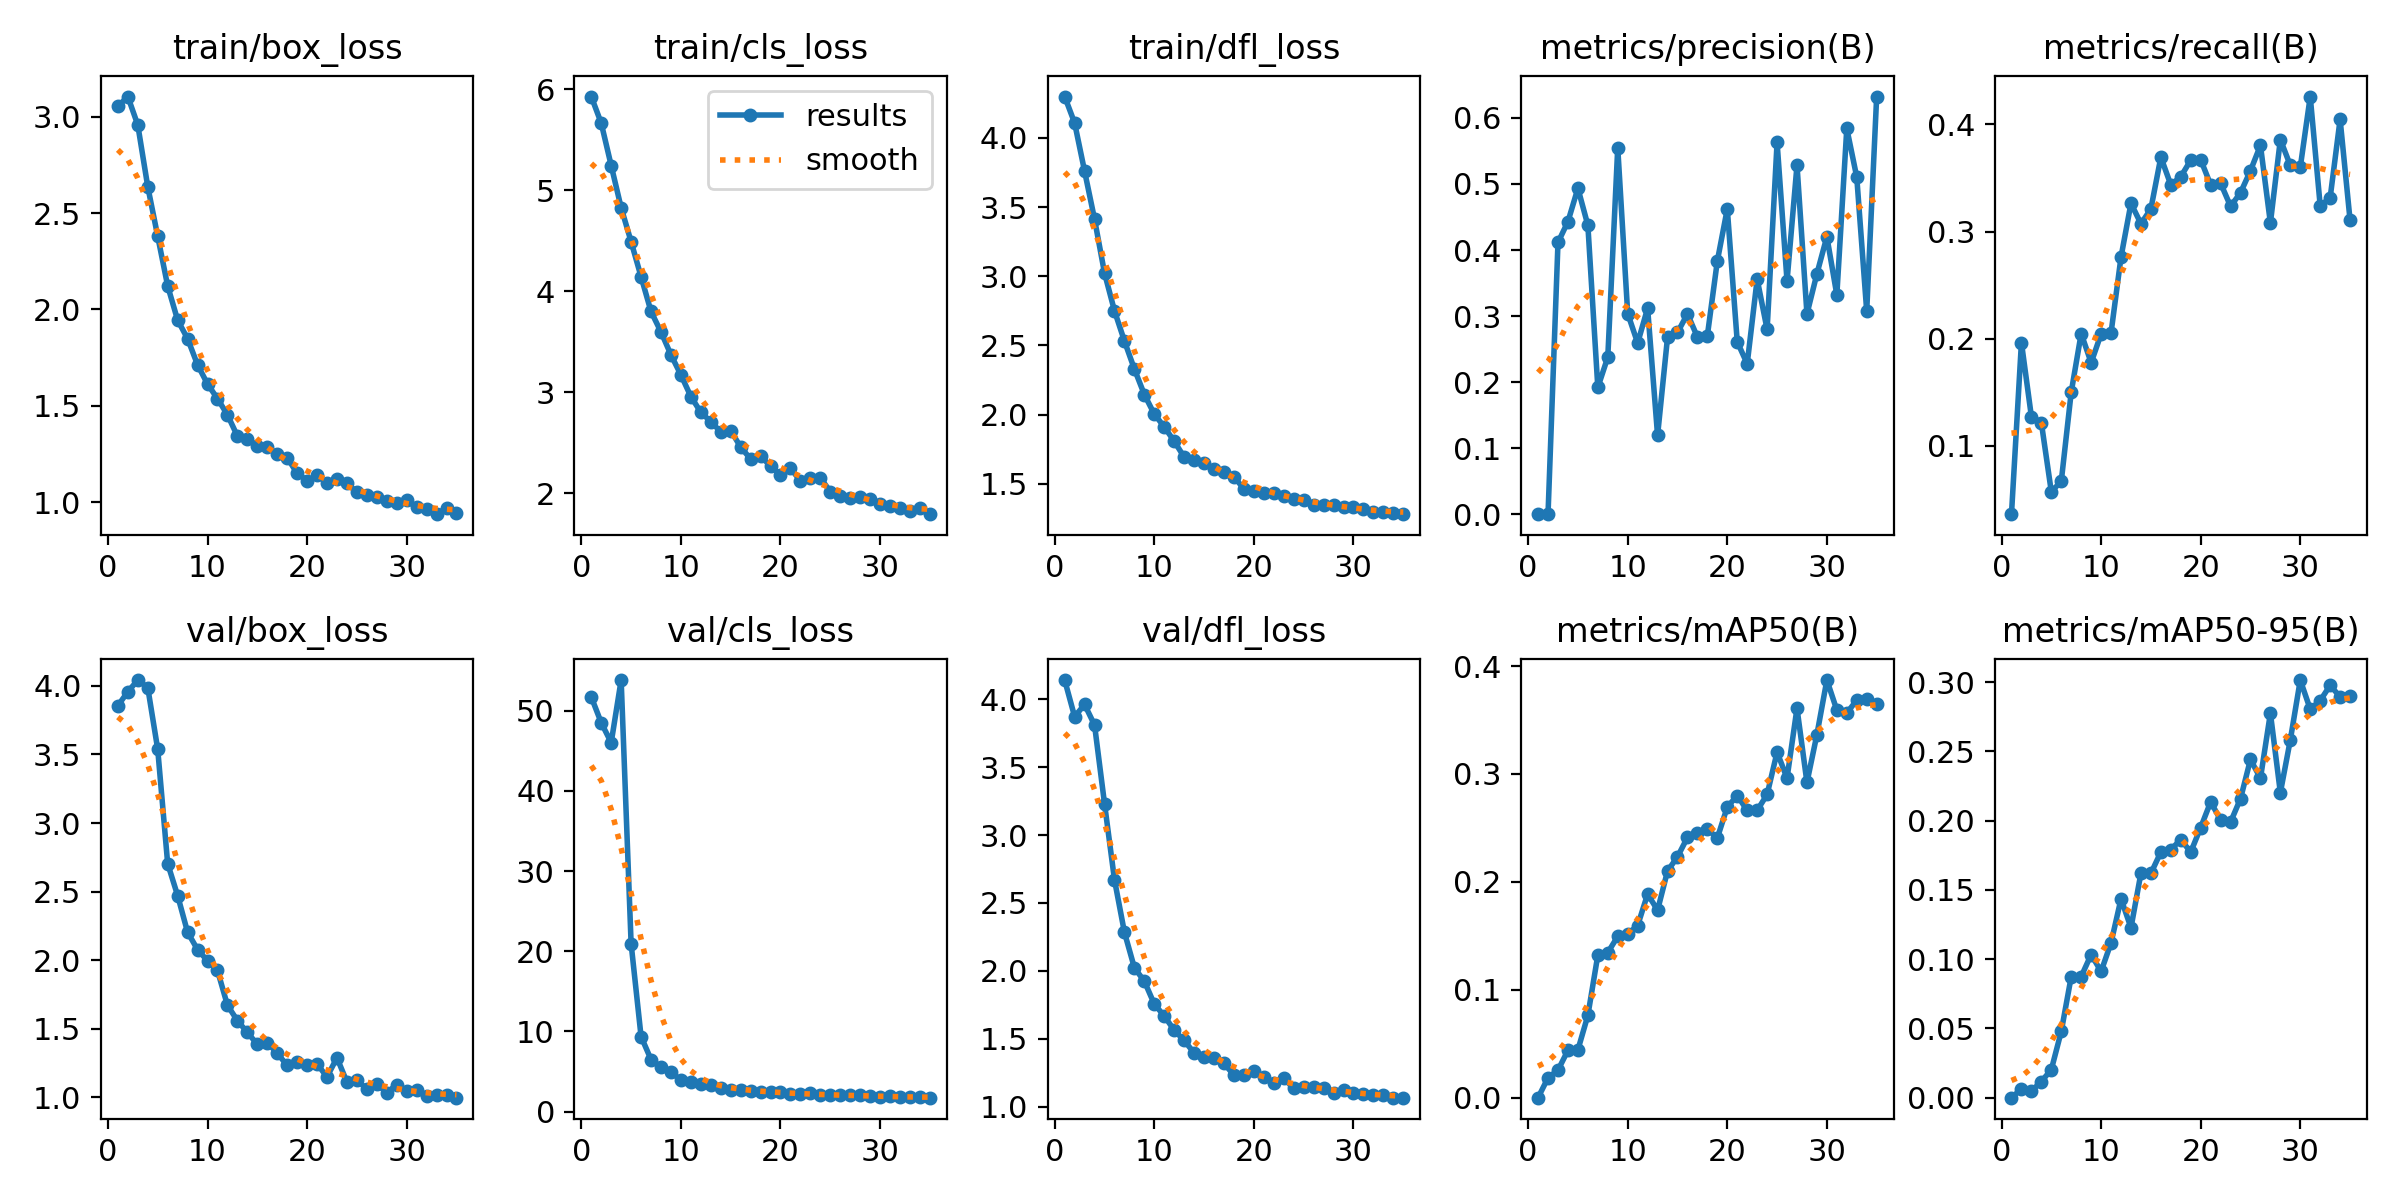

Values plotted in this chart, from the file beside it:
epoch, time, train/box_loss, train/cls_loss, train/dfl_loss, metrics/precision(B), metrics/recall(B), metrics/mAP50(B), metrics/mAP50-95(B), val/box_loss, val/cls_loss, val/dfl_loss, lr/pg0, lr/pg1, lr/pg2
1, 851.4, 3.054, 5.926, 4.299, 7e-05, 0.0359, 7e-05, 2e-05, 3.856, 51.73, 4.142, 0.0001725, 0.0001725, 0.0001725
2, 1104, 3.105, 5.663, 4.108, 0.00031, 0.1963, 0.01849, 0.0063, 3.957, 48.51, 3.872, 0.0003444, 0.0003444, 0.0003444
3, 1355, 2.957, 5.243, 3.76, 0.4115, 0.127, 0.02554, 0.0048, 4.043, 46.03, 3.962, 0.0005128, 0.0005128, 0.0005128
4, 1617, 2.637, 4.825, 3.412, 0.443, 0.1214, 0.04397, 0.01169, 3.988, 53.84, 3.811, 0.0005104, 0.0005104, 0.0005104
5, 1877, 2.38, 4.489, 3.023, 0.4936, 0.05692, 0.04438, 0.02022, 3.539, 20.95, 3.233, 0.0005052, 0.0005052, 0.0005052
6, 2246, 2.122, 4.142, 2.75, 0.4375, 0.06659, 0.07632, 0.04787, 2.705, 9.365, 2.672, 0.0005, 0.0005, 0.0005
7, 2638, 1.945, 3.798, 2.531, 0.192, 0.1499, 0.1321, 0.08744, 2.472, 6.489, 2.284, 0.0004948, 0.0004948, 0.0004948
8, 3064, 1.848, 3.596, 2.329, 0.2378, 0.2047, 0.1344, 0.08746, 2.205, 5.532, 2.023, 0.0004895, 0.0004895, 0.0004895
9, 3325, 1.713, 3.369, 2.145, 0.555, 0.1774, 0.1495, 0.1034, 2.078, 4.909, 1.924, 0.0004843, 0.0004843, 0.0004843
10, 3578, 1.613, 3.171, 2.003, 0.3039, 0.2043, 0.1519, 0.09118, 1.997, 3.946, 1.755, 0.0004791, 0.0004791, 0.0004791
11, 3832, 1.537, 2.957, 1.911, 0.2592, 0.2054, 0.1595, 0.1119, 1.927, 3.75, 1.668, 0.0004739, 0.0004739, 0.0004739
12, 4084, 1.453, 2.801, 1.807, 0.312, 0.2762, 0.1887, 0.1436, 1.672, 3.381, 1.563, 0.0004687, 0.0004687, 0.0004687
13, 4335, 1.343, 2.708, 1.692, 0.1193, 0.3264, 0.1738, 0.1227, 1.56, 3.333, 1.488, 0.0004635, 0.0004635, 0.0004635
14, 4585, 1.327, 2.607, 1.668, 0.2679, 0.3073, 0.2101, 0.1621, 1.474, 2.9, 1.395, 0.0004583, 0.0004583, 0.0004583
15, 4834, 1.293, 2.62, 1.647, 0.2752, 0.3211, 0.2232, 0.162, 1.388, 2.682, 1.368, 0.0004531, 0.0004531, 0.0004531
16, 5081, 1.287, 2.456, 1.607, 0.3033, 0.3695, 0.2412, 0.1774, 1.4, 2.695, 1.362, 0.0004479, 0.0004479, 0.0004479
17, 5331, 1.249, 2.338, 1.587, 0.2683, 0.3436, 0.2457, 0.1792, 1.323, 2.537, 1.318, 0.0004427, 0.0004427, 0.0004427
18, 5584, 1.23, 2.366, 1.552, 0.2705, 0.3512, 0.249, 0.1864, 1.233, 2.489, 1.232, 0.0004375, 0.0004375, 0.0004375
19, 5900, 1.15, 2.269, 1.461, 0.3834, 0.3666, 0.2407, 0.1774, 1.256, 2.484, 1.232, 0.0004323, 0.0004323, 0.0004323
20, 6319, 1.111, 2.18, 1.45, 0.4623, 0.3671, 0.2694, 0.195, 1.237, 2.385, 1.259, 0.0004271, 0.0004271, 0.0004271
21, 6738, 1.139, 2.245, 1.436, 0.2611, 0.3436, 0.2799, 0.2136, 1.244, 2.208, 1.22, 0.0004219, 0.0004219, 0.0004219
22, 7152, 1.098, 2.123, 1.431, 0.2277, 0.3452, 0.2663, 0.2006, 1.15, 2.156, 1.174, 0.0004166, 0.0004166, 0.0004166
23, 7567, 1.119, 2.148, 1.41, 0.356, 0.3236, 0.2662, 0.199, 1.289, 2.3, 1.208, 0.0004114, 0.0004114, 0.0004114
24, 7978, 1.097, 2.152, 1.387, 0.2797, 0.3362, 0.281, 0.2159, 1.113, 2.032, 1.135, 0.0004062, 0.0004062, 0.0004062
25, 8385, 1.053, 2.016, 1.384, 0.5629, 0.3569, 0.3202, 0.2442, 1.124, 2.084, 1.147, 0.000401, 0.000401, 0.000401
26, 8667, 1.034, 1.973, 1.348, 0.3531, 0.3805, 0.2961, 0.2306, 1.063, 2.025, 1.148, 0.0003958, 0.0003958, 0.0003958
27, 9079, 1.027, 1.957, 1.342, 0.5285, 0.308, 0.3609, 0.2777, 1.097, 2.01, 1.136, 0.0003906, 0.0003906, 0.0003906
28, 9399, 1.006, 1.965, 1.348, 0.3032, 0.3859, 0.2921, 0.2203, 1.035, 2.009, 1.098, 0.0003854, 0.0003854, 0.0003854
29, 9635, 0.9935, 1.941, 1.331, 0.3641, 0.3618, 0.3365, 0.2583, 1.094, 1.959, 1.123, 0.0003802, 0.0003802, 0.0003802
30, 9854, 1.008, 1.889, 1.332, 0.4203, 0.3601, 0.387, 0.3016, 1.046, 1.848, 1.103, 0.000375, 0.000375, 0.000375
31, 10064, 0.9726, 1.872, 1.313, 0.332, 0.4261, 0.3592, 0.2805, 1.051, 1.955, 1.093, 0.0003698, 0.0003698, 0.0003698
32, 10266, 0.9642, 1.858, 1.296, 0.5842, 0.324, 0.3564, 0.2868, 1.01, 1.815, 1.084, 0.0003646, 0.0003646, 0.0003646
33, 10464, 0.9372, 1.823, 1.293, 0.5104, 0.3316, 0.3684, 0.2978, 1.02, 1.794, 1.082, 0.0003594, 0.0003594, 0.0003594
34, 10664, 0.9693, 1.852, 1.287, 0.3076, 0.4048, 0.3691, 0.2894, 1.02, 1.758, 1.067, 0.0003542, 0.0003542, 0.0003542
35, 10861, 0.9447, 1.792, 1.279, 0.6324, 0.3105, 0.365, 0.2901, 0.9982, 1.735, 1.066, 0.0003489, 0.0003489, 0.0003489
